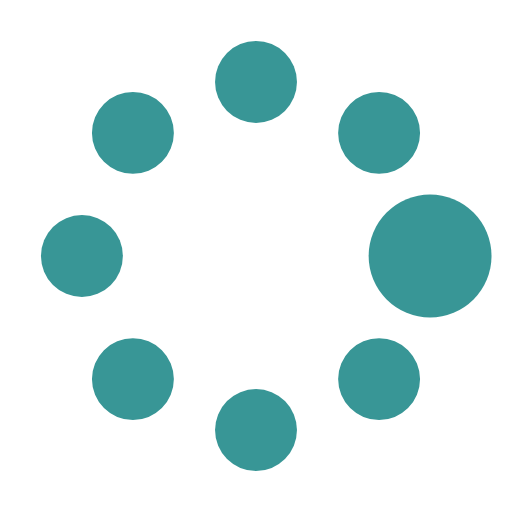
t = 0.00 s
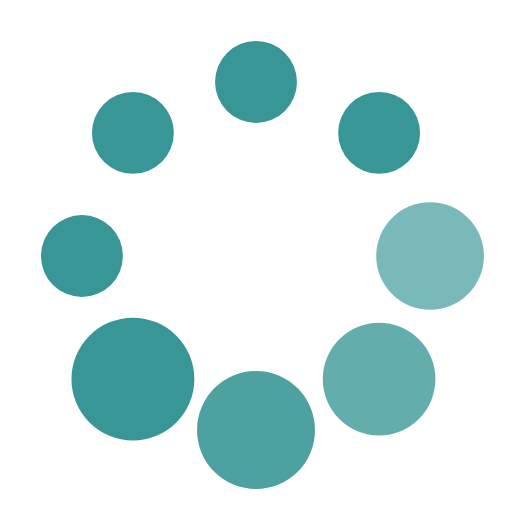
t = 0.37 s
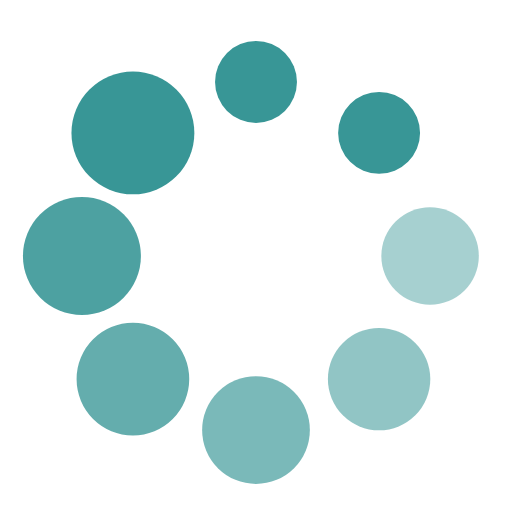
t = 0.62 s
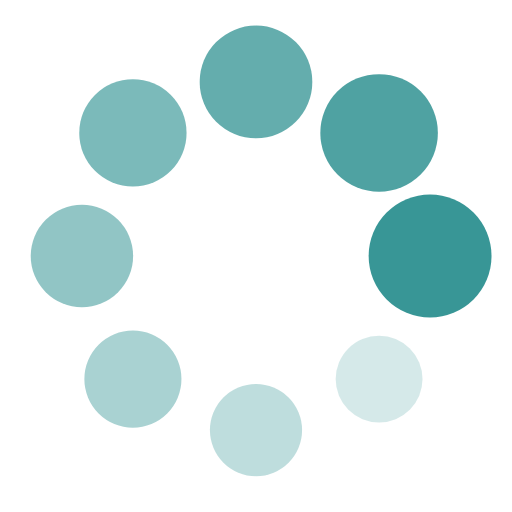
t = 1.00 s
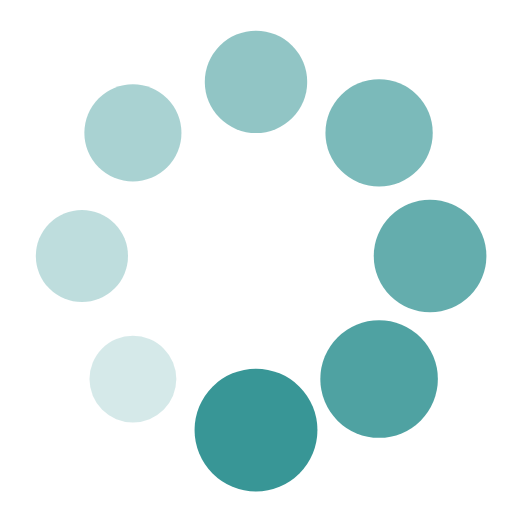
t = 1.25 s
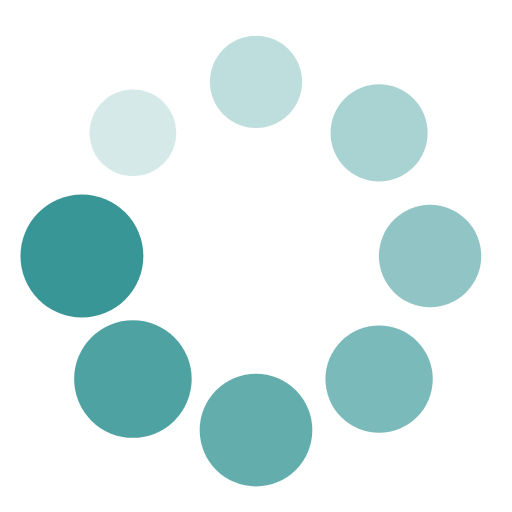
t = 1.50 s

The animated SVG that drew these frames (rendered in a browser with its animation timeline set to each time). Animation: 16 SMIL elements (animate=8,animateTransform=8); one cycle of 1.87 s, repeats indefinitely.

<?xml version="1.0" encoding="utf-8"?><svg width='178px' height='178px' xmlns="http://www.w3.org/2000/svg" viewBox="0 0 100 100" preserveAspectRatio="xMidYMid" class="uil-spin"><rect x="0" y="0" width="100" height="100" fill="none" class="bk"></rect><g transform="translate(50 50)"><g transform="rotate(0) translate(34 0)"><circle cx="0" cy="0" r="8" fill="#389696"><animate attributeName="opacity" from="1" to="0.1" begin="0s" dur="1s" repeatCount="indefinite"></animate><animateTransform attributeName="transform" type="scale" from="1.5" to="1" begin="0s" dur="1s" repeatCount="indefinite"></animateTransform></circle></g><g transform="rotate(45) translate(34 0)"><circle cx="0" cy="0" r="8" fill="#389696"><animate attributeName="opacity" from="1" to="0.1" begin="0.12s" dur="1s" repeatCount="indefinite"></animate><animateTransform attributeName="transform" type="scale" from="1.5" to="1" begin="0.12s" dur="1s" repeatCount="indefinite"></animateTransform></circle></g><g transform="rotate(90) translate(34 0)"><circle cx="0" cy="0" r="8" fill="#389696"><animate attributeName="opacity" from="1" to="0.1" begin="0.25s" dur="1s" repeatCount="indefinite"></animate><animateTransform attributeName="transform" type="scale" from="1.5" to="1" begin="0.25s" dur="1s" repeatCount="indefinite"></animateTransform></circle></g><g transform="rotate(135) translate(34 0)"><circle cx="0" cy="0" r="8" fill="#389696"><animate attributeName="opacity" from="1" to="0.1" begin="0.37s" dur="1s" repeatCount="indefinite"></animate><animateTransform attributeName="transform" type="scale" from="1.5" to="1" begin="0.37s" dur="1s" repeatCount="indefinite"></animateTransform></circle></g><g transform="rotate(180) translate(34 0)"><circle cx="0" cy="0" r="8" fill="#389696"><animate attributeName="opacity" from="1" to="0.1" begin="0.5s" dur="1s" repeatCount="indefinite"></animate><animateTransform attributeName="transform" type="scale" from="1.5" to="1" begin="0.5s" dur="1s" repeatCount="indefinite"></animateTransform></circle></g><g transform="rotate(225) translate(34 0)"><circle cx="0" cy="0" r="8" fill="#389696"><animate attributeName="opacity" from="1" to="0.1" begin="0.62s" dur="1s" repeatCount="indefinite"></animate><animateTransform attributeName="transform" type="scale" from="1.5" to="1" begin="0.62s" dur="1s" repeatCount="indefinite"></animateTransform></circle></g><g transform="rotate(270) translate(34 0)"><circle cx="0" cy="0" r="8" fill="#389696"><animate attributeName="opacity" from="1" to="0.1" begin="0.75s" dur="1s" repeatCount="indefinite"></animate><animateTransform attributeName="transform" type="scale" from="1.5" to="1" begin="0.75s" dur="1s" repeatCount="indefinite"></animateTransform></circle></g><g transform="rotate(315) translate(34 0)"><circle cx="0" cy="0" r="8" fill="#389696"><animate attributeName="opacity" from="1" to="0.1" begin="0.87s" dur="1s" repeatCount="indefinite"></animate><animateTransform attributeName="transform" type="scale" from="1.5" to="1" begin="0.87s" dur="1s" repeatCount="indefinite"></animateTransform></circle></g></g></svg>
